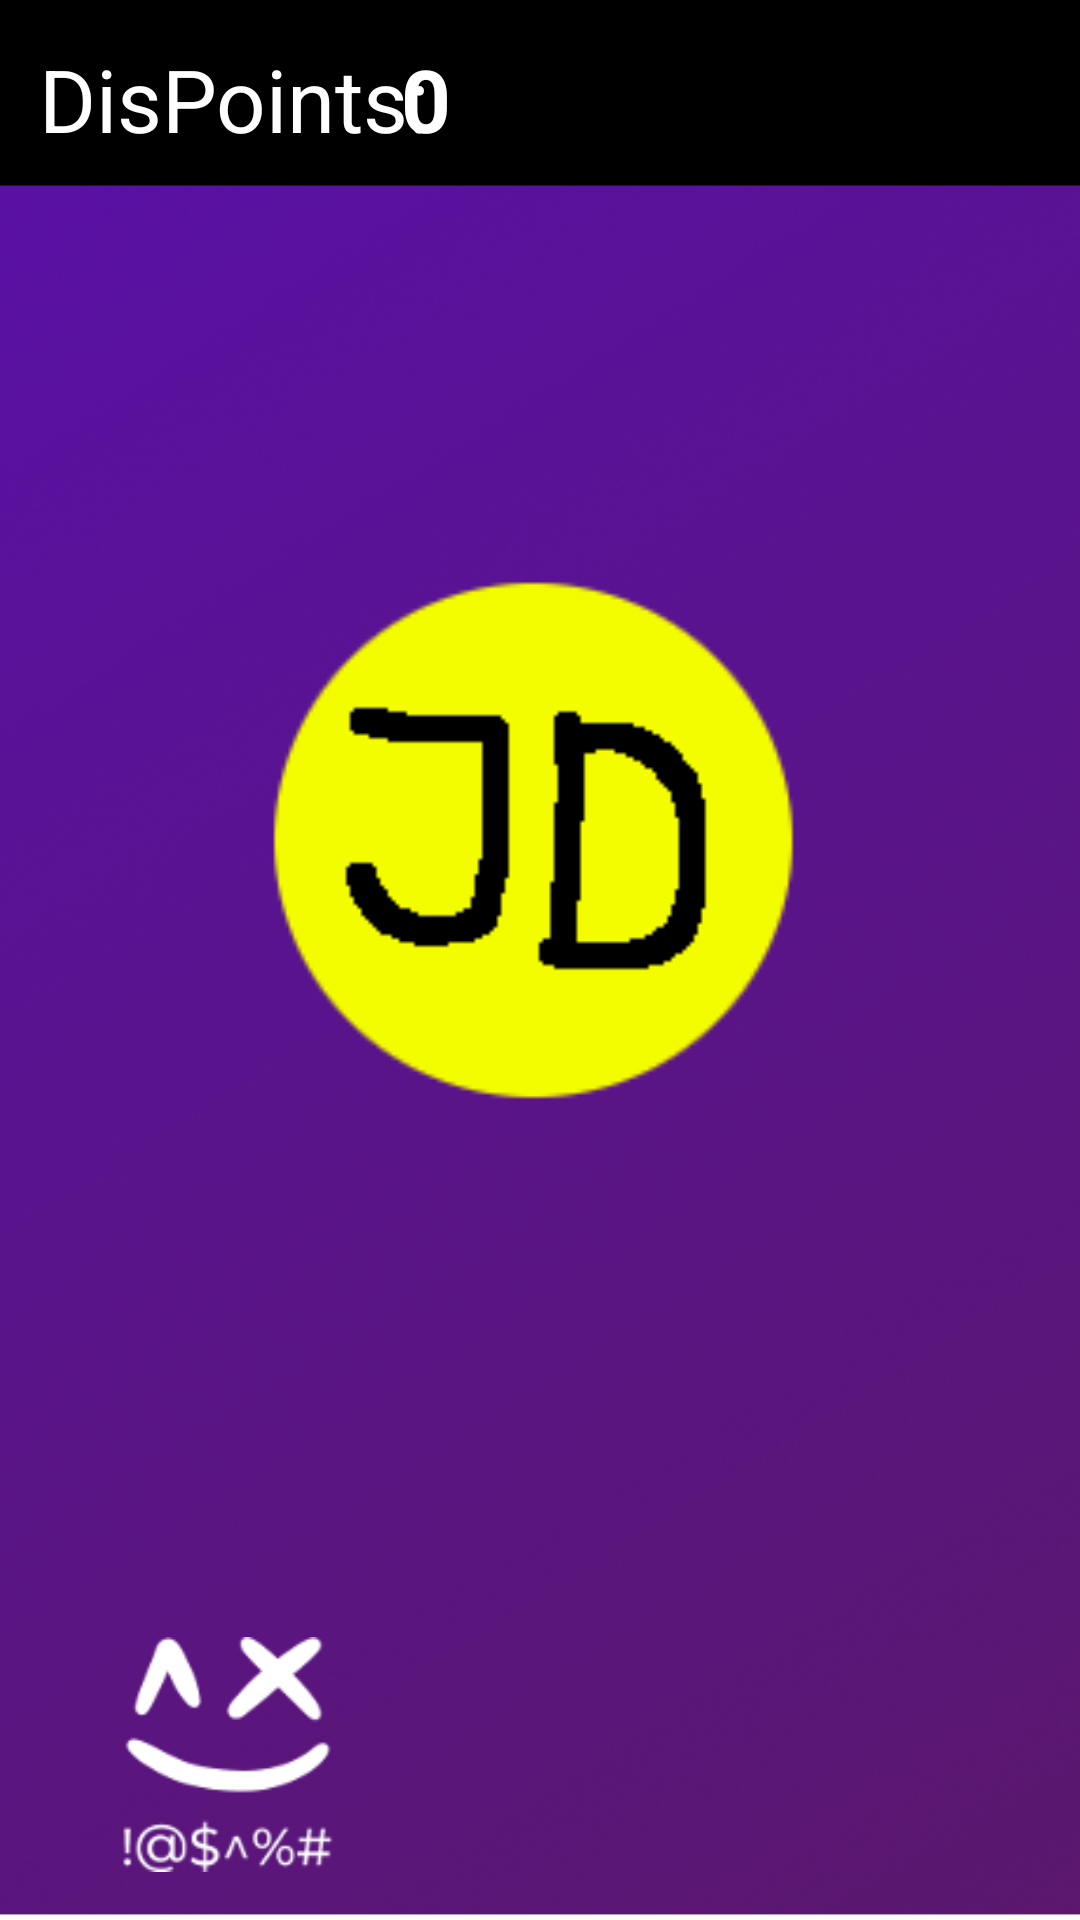

Reconstruct the res/layout file that produces this screen, plus the resources it refers to.
<!-- AndroidManifest.xml: application theme Theme.DisClicker -->
<!-- res/layout/main_activity.xml -->
<?xml version="1.0" encoding="utf-8"?>
<androidx.constraintlayout.widget.ConstraintLayout xmlns:android="http://schemas.android.com/apk/res/android"
    xmlns:app="http://schemas.android.com/apk/res-auto"
    xmlns:tools="http://schemas.android.com/tools"
    android:layout_width="match_parent"
    android:layout_height="match_parent"
    android:background="@drawable/disclicker_bg">

    <ImageView
        android:id="@+id/jdpoints"
        android:layout_width="252dp"
        android:layout_height="265dp"
        app:layout_constraintBottom_toBottomOf="parent"
        app:layout_constraintEnd_toEndOf="parent"
        app:layout_constraintHorizontal_bias="0.496"
        app:layout_constraintStart_toStartOf="parent"
        app:layout_constraintTop_toTopOf="parent"
        app:layout_constraintVertical_bias="0.39"
        app:srcCompat="@drawable/jdcoin" />

    <TextView
        android:id="@+id/textView"
        android:layout_width="wrap_content"
        android:layout_height="wrap_content"
        android:text="DisPoints:"
        android:textColor="#FFFFFF"
        android:textSize="29sp"
        app:layout_constraintBottom_toBottomOf="parent"
        app:layout_constraintEnd_toEndOf="parent"
        app:layout_constraintHorizontal_bias="0.056"
        app:layout_constraintStart_toStartOf="parent"
        app:layout_constraintTop_toTopOf="parent"
        app:layout_constraintVertical_bias="0.023" />

    <TextView
        android:id="@+id/score_text"
        android:layout_width="400px"
        android:layout_height="wrap_content"
        android:text="0"
        android:textColor="#FFFFFF"
        android:textSize="29sp"
        android:textStyle="bold"
        app:layout_constraintBottom_toBottomOf="parent"
        app:layout_constraintEnd_toEndOf="parent"
        app:layout_constraintHorizontal_bias="0.59"
        app:layout_constraintStart_toStartOf="parent"
        app:layout_constraintTop_toTopOf="parent"
        app:layout_constraintVertical_bias="0.023" />

    <ImageView
        android:id="@+id/settings"
        android:layout_width="wrap_content"
        android:layout_height="wrap_content"
        app:layout_constraintBottom_toBottomOf="parent"
        app:layout_constraintEnd_toEndOf="parent"
        app:layout_constraintHorizontal_bias="0.955"
        app:layout_constraintStart_toStartOf="parent"
        app:layout_constraintTop_toTopOf="parent"
        app:layout_constraintVertical_bias="0.023"
        app:srcCompat="@drawable/settings" />

    <ImageView
        android:id="@+id/smieszneciuszki"
        android:layout_width="122dp"
        android:layout_height="81dp"
        app:layout_constraintBottom_toBottomOf="parent"
        app:layout_constraintEnd_toEndOf="parent"
        app:layout_constraintHorizontal_bias="0.062"
        app:layout_constraintStart_toStartOf="parent"
        app:layout_constraintTop_toTopOf="parent"
        app:layout_constraintVertical_bias="0.974"
        app:srcCompat="@drawable/smieszneciuszki" />

</androidx.constraintlayout.widget.ConstraintLayout>
<!-- resources referenced by this layout -->
<resources>
  <!-- drawable disclicker_bg: png bitmap (drawable, 613548 bytes) -->
  <!-- drawable jdcoin: png bitmap (drawable, 3197 bytes) -->
  <!-- drawable smieszneciuszki: png bitmap (drawable, 5083 bytes) -->
  <style name="Theme.DisClicker" parent="Theme.MaterialComponents.DayNight.NoActionBar">
          
          <item name="colorPrimary">@color/purple_500</item>
          <item name="colorPrimaryVariant">@color/purple_700</item>
          <item name="colorOnPrimary">@color/white</item>
          
          <item name="colorSecondary">@color/teal_200</item>
          <item name="colorSecondaryVariant">@color/teal_700</item>
          <item name="colorOnSecondary">@color/black</item>
          
          <item name="android:statusBarColor" tools:targetApi="l">?attr/colorPrimaryVariant</item>
          
      </style>
  <color name="purple_500">#FF6200EE</color>
  <color name="purple_700">#FF3700B3</color>
  <color name="white">#FFFFFFFF</color>
  <color name="teal_200">#FF03DAC5</color>
  <color name="teal_700">#FF018786</color>
  <color name="black">#FF000000</color>
</resources>
